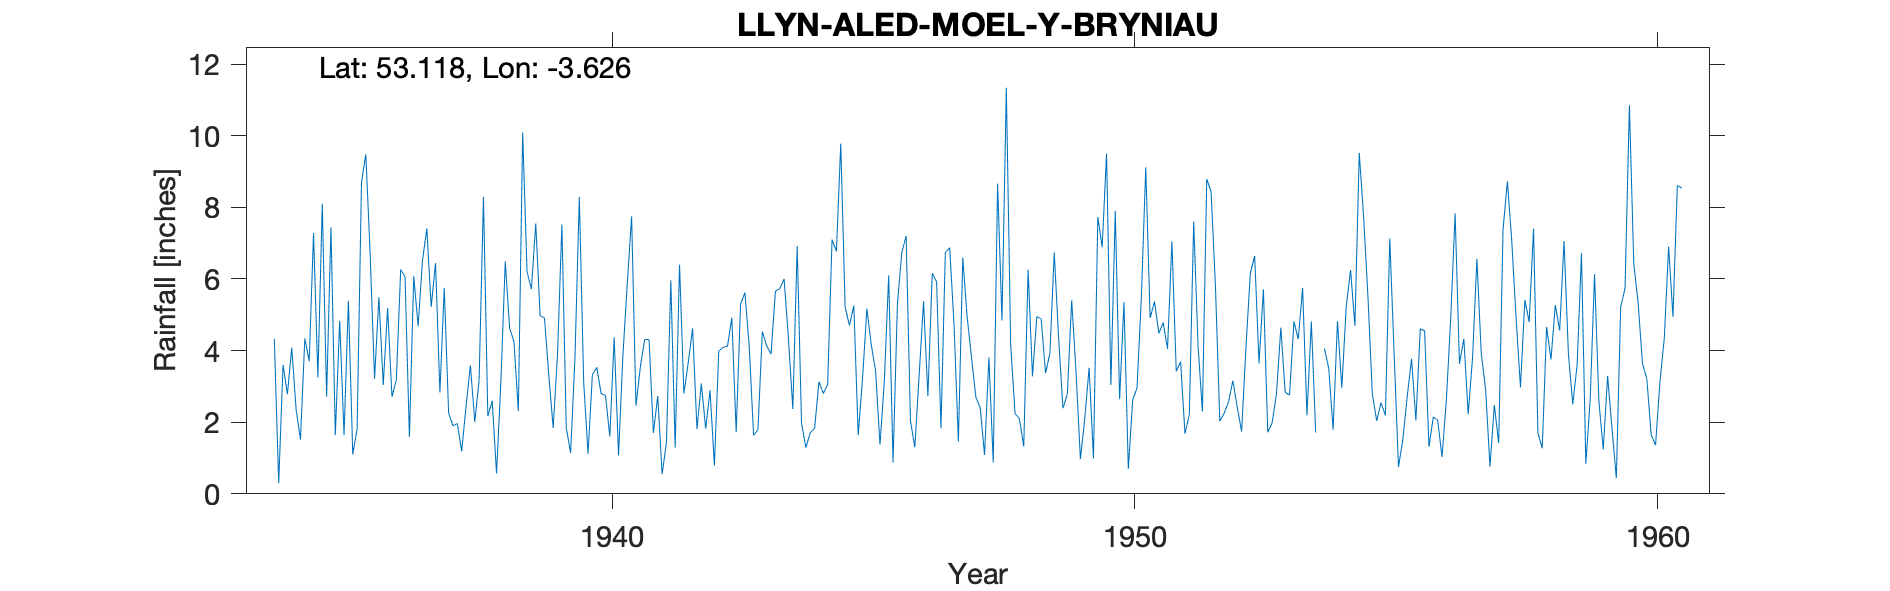

Values plotted in this chart, from the file beside it:
LLYN-ALED-MOEL-Y-BRYNIAU, , , , , , , , , , , , , , , , , , , , , , , 
Grid ref, SH913591, Long, -3.626, Lat, 53.12, Elevation, 1230, ft., , , , , , , , , , , , , , , 
Station no, 4309/3, , , , , , , , , , , , , , , , , , , , , , 
, 1931, 1932, 1933, 1934, 1935, 1936, 1937, 1938, 1939, 1940, 1941, 1942, 1943, 1944, 1945, 1946, 1947, 1948, 1949, 1950, 1951, 1952, 1953
January, , , , 4.33, 2.71, 5.49, 5.22, 8.29, 7.55, 1.12, 3.54, 4.62, 5.62, 6.92, 4.7, 6.73, 4.72, 11.34, 4.35, 3.04, 4.78, 5.78, 1.72
February, , , , 0.3, 7.44, 3.04, 6.44, 2.17, 4.97, 3.33, 4.31, 1.81, 4.1, 1.96, 5.26, 7.2, 1.46, 4.16, 2.39, 7.9, 4.05, 2.03, 1.98
March, , , , 3.6, 1.64, 5.19, 2.83, 2.6, 4.91, 3.53, 4.31, 3.08, 1.63, 1.29, 1.64, 2.03, 6.6, 2.24, 2.78, 2.64, 7.05, 2.25, 2.79
April, , , , 2.78, 4.83, 2.71, 5.75, 0.57, 3.3, 2.8, 1.7, 1.82, 1.79, 1.71, 3.22, 1.3, 4.95, 2.1, 5.4, 5.35, 3.42, 2.57, 4.64
May, , , , 4.08, 1.64, 3.18, 2.26, 3.14, 1.84, 2.75, 2.73, 2.89, 4.53, 1.83, 5.17, 3.33, 3.82, 1.32, 3.41, 0.7, 3.69, 3.16, 2.83
June, , , , 2.35, 5.39, 6.26, 1.9, 6.49, 3.91, 1.6, 0.55, 0.79, 4.13, 3.13, 4.16, 5.38, 2.7, 6.26, 0.97, 2.62, 1.68, 2.42, 2.76
July, , , , 1.52, 1.1, 6.06, 1.96, 4.63, 7.52, 4.37, 1.44, 3.99, 3.9, 2.8, 3.43, 2.73, 2.41, 3.28, 2.1, 2.96, 2.21, 1.74, 4.81
August, , , , 4.34, 1.81, 1.59, 1.19, 4.25, 1.85, 1.07, 5.96, 4.09, 5.66, 3.06, 1.37, 6.16, 1.09, 4.95, 3.52, 5.51, 7.6, 4.09, 4.32
September, , , , 3.7, 8.69, 6.08, 2.44, 2.31, 1.14, 3.86, 1.29, 4.12, 5.73, 7.1, 3.14, 5.92, 3.81, 4.88, 0.99, 9.12, 4.14, 6.16, 5.75
October, , , , 7.28, 9.48, 4.68, 3.59, 10.09, 3.79, 5.86, 6.4, 4.92, 6, 6.77, 6.1, 1.83, 0.87, 3.37, 7.73, 4.91, 2.3, 6.64, 2.19
November, , , , 3.25, 6.67, 6.51, 2.01, 6.2, 8.29, 7.75, 2.8, 1.72, 4.32, 9.78, 0.88, 6.74, 8.66, 3.92, 6.89, 5.37, 8.79, 3.64, 4.81
December, , , , 8.1, 3.21, 7.41, 3.17, 5.72, 3.12, 2.46, 3.67, 5.29, 2.37, 5.21, 5.29, 6.87, 4.84, 6.74, 9.5, 4.48, 8.43, 5.71, 1.71
Total, , , , 45.63, 54.61, 58.2, 38.76, 56.46, 52.19, 40.5, 38.7, 39.14, 49.78, 51.56, 44.36, 56.22, 45.93, 54.56, 50.03, 54.6, 58.14, 46.19, 40.31
MIDAS src_id 11572 MOEL-Y-BRYNIAU Start …, , , , , , , , , , , , , , , , , , , , , , , 
NGR is from 1950s record and is near Moe…, , , , , , , , , , , , , , , , , , , , , , , 
Feb 1947 estimated for snow but left in …, , , , , , , , , , , , , , , , , , , , , , , 
